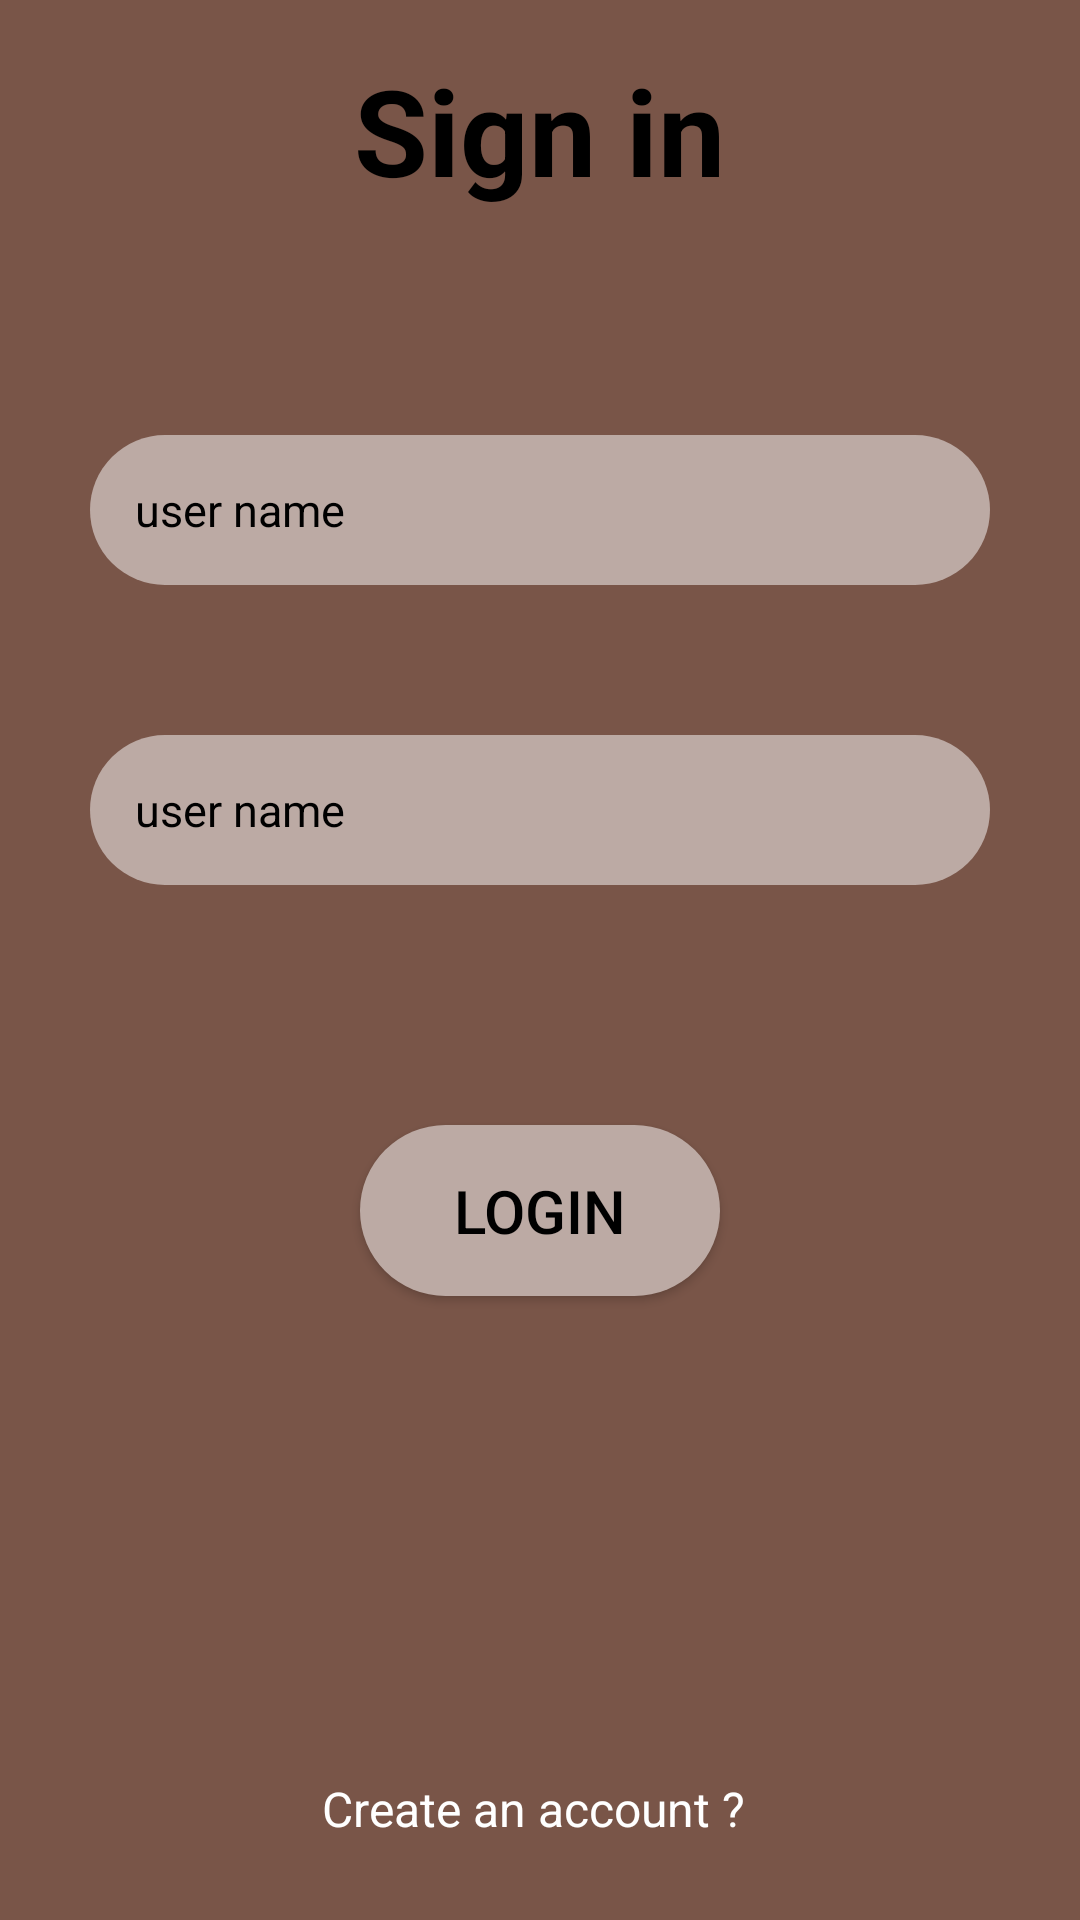

The Android layout XML behind this screen, and the referenced resources:
<!-- AndroidManifest.xml: application theme Theme.AppEasily -->
<!-- res/layout/activity_main2.xml -->
<?xml version="1.0" encoding="utf-8"?>
<LinearLayout xmlns:android="http://schemas.android.com/apk/res/android"
    xmlns:app="http://schemas.android.com/apk/res-auto"
    xmlns:tools="http://schemas.android.com/tools"
    android:layout_width="match_parent"
    android:layout_height="match_parent"
    tools:context=".MainActivity2"
    android:orientation="vertical"
    android:background="@drawable/background">


    <LinearLayout
        android:orientation="vertical"
        android:layout_width="match_parent"
        android:layout_height="match_parent"
        android:background="@color/purple_200"
        android:gravity="center"
        android:layout_gravity="center"
        >

        <TextView
            android:layout_width="wrap_content"
            android:layout_height="wrap_content"
            android:text="Sign in"
            android:textSize="40dp"
            android:textStyle="bold"
            android:layout_marginTop="-10dp"
            android:textColor="@color/black"
            android:layout_marginBottom="75dp"
           >

        </TextView>




        <EditText
            android:drawableStart="@drawable/ic_baseline_person_24"
            android:drawableLeft="@drawable/ic_baseline_person_24"
            android:inputType="textPersonName"
            android:layout_width="300dp"
            android:layout_height="50dp"
            android:hint="user name"
            android:autoSizeTextType="uniform"
            android:textColorHint="@color/black"
            android:textSize="15sp"
            android:background="@drawable/edit_text_style"
            android:textColor="@color/black"
            android:id="@+id/userName">

        </EditText>

        <EditText
            android:drawableStart="@drawable/ic_baseline_lock_24"
            android:drawableLeft="@drawable/ic_baseline_lock_24"
            android:inputType="numberPassword"
            android:layout_width="300dp"
            android:layout_height="50dp"
            android:hint="user name"
            android:textColorHint="@color/black"
            android:autoSizeTextType="uniform"
            android:textSize="15sp"
            android:layout_marginTop="50dp"
            android:background="@drawable/edit_text_style"
            android:textColor="@color/black"
            android:id="@+id/password">

        </EditText>


        <Button
            android:layout_width="120dp"
            android:layout_height="wrap_content"
            android:layout_marginTop="80dp"
            android:background="@drawable/edit_text_style"
            android:text="login"
            android:textColor="@color/black"
            android:textSize="20sp"
            android:id="@+id/login_button"
            >
        </Button>


        <TextView
            android:layout_width="wrap_content"
            android:layout_height="wrap_content"
            android:text="Create an account ? "
            android:layout_marginTop="160dp"
            android:textColor="@color/white"
            android:textSize="16dp"
            android:id="@+id/new_account_tv">

        </TextView>

    </LinearLayout>




</LinearLayout>
<!-- resources referenced by this layout -->
<resources>
  <color name="black">#000000</color>
  <color name="purple_200">#795548</color>
  <color name="white">#FFFFFF</color>
  <!-- drawable background: jpg bitmap (drawable, 164598 bytes) -->
  <!-- drawable edit_text_style (drawable) -->
  <?xml version="1.0" encoding="utf-8"?>
  <shape xmlns:android="http://schemas.android.com/apk/res/android">
  <corners android:radius="50dp"></corners>
      <padding android:bottom="15dp" android:left="15dp" android:right="15dp"
          android:top="15dp">
      </padding>
      <solid android:color="@color/teal_200"></solid>
  </shape>
  <style name="Theme.AppEasily" parent="Theme.MaterialComponents.DayNight.DarkActionBar.Bridge">
          
          <item name="colorPrimary">@color/purple_500</item>
          <item name="colorPrimaryVariant">@color/purple_700</item>
          <item name="colorOnPrimary">@color/white</item>
          
          <item name="colorSecondary">@color/teal_200</item>
          <item name="colorSecondaryVariant">@color/teal_700</item>
          <item name="colorOnSecondary">@color/black</item>
          
          <item name="android:statusBarColor" tools:targetApi="l">?attr/colorPrimaryVariant</item>
          
      </style>
  <color name="teal_200">#BCAAA4</color>
  <color name="purple_500">#795548</color>
  <color name="purple_700">#795548</color>
  <color name="teal_700">#795548</color>
</resources>
